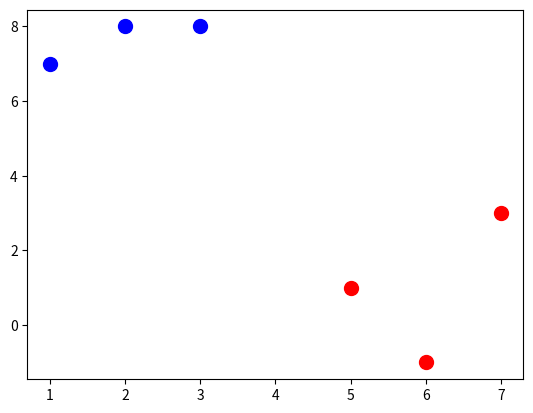

Generate this figure with matplotlib:
import matplotlib.pyplot as plt
import numpy as np

fig = plt.figure()
ax = fig.add_subplot(1,1,1)

colors = {1:'r', -1:'b'}


data_dict = {-1:np.array([[1,7],[2,8], [3,8], ]),
			1:np.array([[5,1], [6,-1], [7,3], ])}


for i in data_dict:
	for x in data_dict[i]:
		print(x[0], x[1])
		ax.scatter(x[0], x[1], s=100, color=colors[i]) 


plt.show()